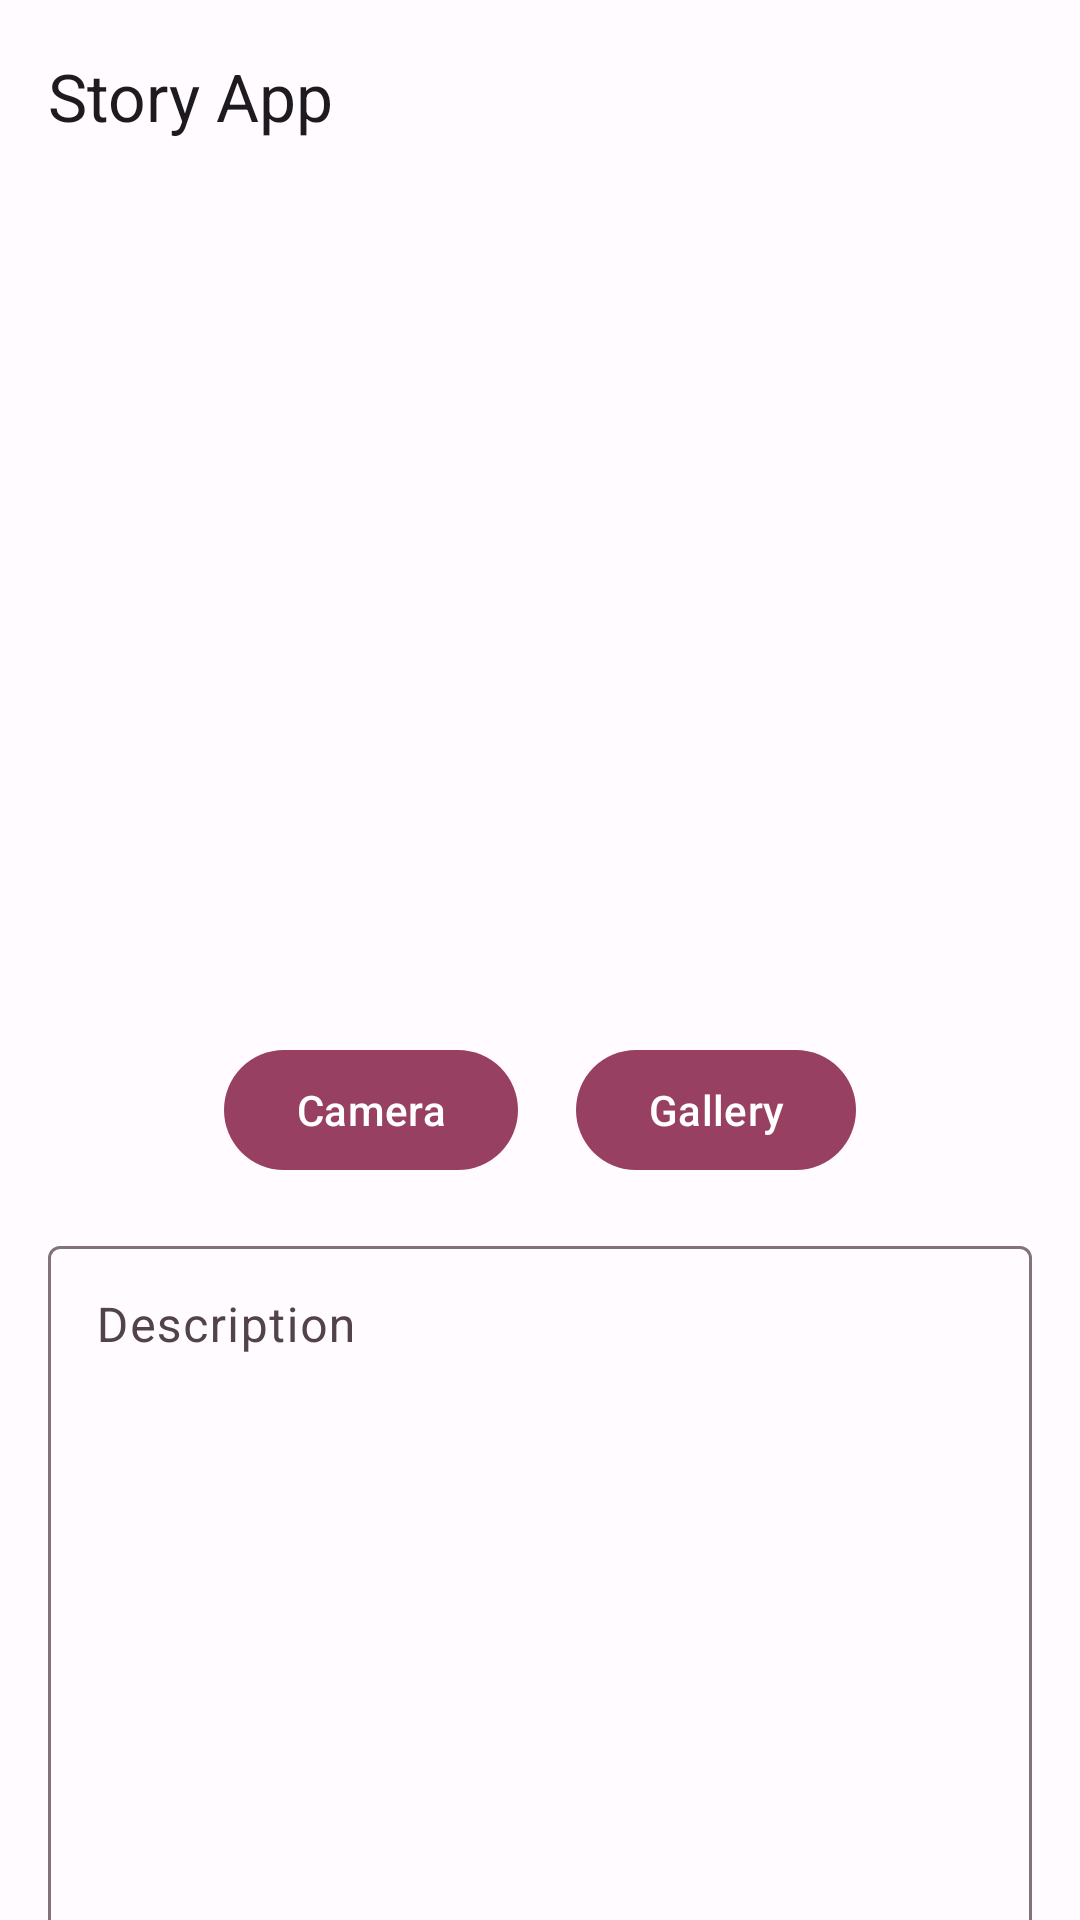

Android layout source for this screen:
<!-- AndroidManifest.xml: application theme Theme.StoryApp -->
<!-- res/layout/fragment_add_story.xml -->
<?xml version="1.0" encoding="utf-8"?>
<androidx.coordinatorlayout.widget.CoordinatorLayout xmlns:android="http://schemas.android.com/apk/res/android"
    xmlns:app="http://schemas.android.com/apk/res-auto"
    xmlns:tools="http://schemas.android.com/tools"
    android:layout_width="match_parent"
    android:layout_height="match_parent"
    tools:context=".story.ui.add_story.AddStoryFragment">

    <com.google.android.material.appbar.AppBarLayout
        android:id="@+id/appbar"
        android:layout_width="match_parent"
        android:layout_height="wrap_content"
        app:layout_behavior="com.google.android.material.appbar.AppBarLayout$Behavior">

        <com.google.android.material.appbar.MaterialToolbar
            android:id="@+id/toolbar"
            android:layout_width="match_parent"
            android:layout_height="wrap_content"
            app:layout_scrollFlags="scroll|enterAlways"
            app:title="@string/app_name" />

    </com.google.android.material.appbar.AppBarLayout>

    <androidx.core.widget.NestedScrollView
        android:layout_width="match_parent"
        android:layout_height="match_parent"
        app:layout_behavior="com.google.android.material.appbar.AppBarLayout$ScrollingViewBehavior">

        <androidx.constraintlayout.widget.ConstraintLayout
            android:layout_width="match_parent"
            android:layout_height="match_parent">

            <com.google.android.material.imageview.ShapeableImageView
                android:id="@+id/iv_preview"
                android:layout_width="250dp"
                android:layout_height="250dp"
                android:layout_marginTop="16dp"
                app:layout_constraintEnd_toEndOf="parent"
                app:layout_constraintStart_toStartOf="parent"
                app:layout_constraintTop_toTopOf="parent"
                tools:src="@drawable/ic_launcher_background" />

            <com.google.android.material.button.MaterialButton
                android:id="@+id/btn_camera"
                android:layout_width="wrap_content"
                android:layout_height="wrap_content"
                android:layout_marginTop="16dp"
                android:text="@string/camera"
                app:layout_constraintEnd_toStartOf="@id/btn_gallery"
                app:layout_constraintHorizontal_bias="0.5"
                app:layout_constraintStart_toStartOf="@id/iv_preview"
                app:layout_constraintTop_toBottomOf="@id/iv_preview" />

            <com.google.android.material.button.MaterialButton
                android:id="@+id/btn_gallery"
                android:layout_width="wrap_content"
                android:layout_height="wrap_content"
                android:layout_marginTop="16dp"
                android:text="@string/gallery"
                app:layout_constraintEnd_toEndOf="@id/iv_preview"
                app:layout_constraintHorizontal_bias="0.5"
                app:layout_constraintStart_toEndOf="@id/btn_camera"
                app:layout_constraintTop_toBottomOf="@id/iv_preview" />

            <com.google.android.material.textfield.TextInputLayout
                android:id="@+id/til_description"
                style="@style/Widget.Material3.TextInputLayout.OutlinedBox"
                android:layout_width="match_parent"
                android:layout_height="250dp"
                android:layout_marginStart="16dp"
                android:layout_marginTop="16dp"
                android:layout_marginEnd="16dp"
                android:hint="@string/description"
                app:layout_constraintEnd_toEndOf="parent"
                app:layout_constraintStart_toStartOf="parent"
                app:layout_constraintTop_toBottomOf="@id/btn_camera">

                <com.google.android.material.textfield.TextInputEditText
                    android:id="@+id/et_description"
                    style="@style/Widget.Material3.TextInputEditText.OutlinedBox"
                    android:layout_width="match_parent"
                    android:layout_height="match_parent"
                    android:gravity="top|center_vertical" />
            </com.google.android.material.textfield.TextInputLayout>

            <com.google.android.material.button.MaterialButton
                android:id="@+id/btn_submit"
                android:layout_width="wrap_content"
                android:layout_height="wrap_content"
                android:layout_marginTop="16dp"
                android:layout_marginBottom="16dp"
                android:text="@string/submit"
                app:layout_constraintBottom_toBottomOf="parent"
                app:layout_constraintEnd_toEndOf="@+id/til_description"
                app:layout_constraintStart_toStartOf="@+id/til_description"
                app:layout_constraintTop_toBottomOf="@+id/til_description" />

        </androidx.constraintlayout.widget.ConstraintLayout>

    </androidx.core.widget.NestedScrollView>

</androidx.coordinatorlayout.widget.CoordinatorLayout>
<!-- resources referenced by this layout -->
<resources>
  <string name="app_name">Story App</string>
  <string name="camera">Camera</string>
  <string name="description">Description</string>
  <string name="gallery">Gallery</string>
  <string name="submit">Submit</string>
  <style name="Theme.StoryApp" parent="Base.Theme.StoryApp" />
  <color name="md_theme_light_primary">#984061</color>
  <color name="md_theme_light_onPrimary">#FFFFFF</color>
  <color name="md_theme_light_primaryContainer">#FFD9E2</color>
  <color name="md_theme_light_onPrimaryContainer">#3E001D</color>
  <color name="md_theme_light_secondary">#74565F</color>
  <color name="md_theme_light_onSecondary">#FFFFFF</color>
  <color name="md_theme_light_secondaryContainer">#FFD9E2</color>
  <color name="md_theme_light_onSecondaryContainer">#2B151C</color>
  <color name="md_theme_light_tertiary">#7C5635</color>
  <color name="md_theme_light_onTertiary">#FFFFFF</color>
  <color name="md_theme_light_tertiaryContainer">#FFDCC2</color>
  <color name="md_theme_light_onTertiaryContainer">#2E1500</color>
  <color name="md_theme_light_error">#BA1A1A</color>
  <color name="md_theme_light_errorContainer">#FFDAD6</color>
  <color name="md_theme_light_onError">#FFFFFF</color>
  <color name="md_theme_light_onErrorContainer">#410002</color>
  <color name="md_theme_light_background">#FFFBFF</color>
  <color name="md_theme_light_onBackground">#201A1B</color>
  <color name="md_theme_light_surface">#FFFBFF</color>
  <color name="md_theme_light_onSurface">#201A1B</color>
  <color name="md_theme_light_surfaceVariant">#F2DDE2</color>
  <color name="md_theme_light_onSurfaceVariant">#514347</color>
  <color name="md_theme_light_outline">#837377</color>
  <color name="md_theme_light_inverseOnSurface">#FAEEEF</color>
  <color name="md_theme_light_inverseSurface">#352F30</color>
  <color name="md_theme_light_inversePrimary">#FFB0C8</color>
</resources>
